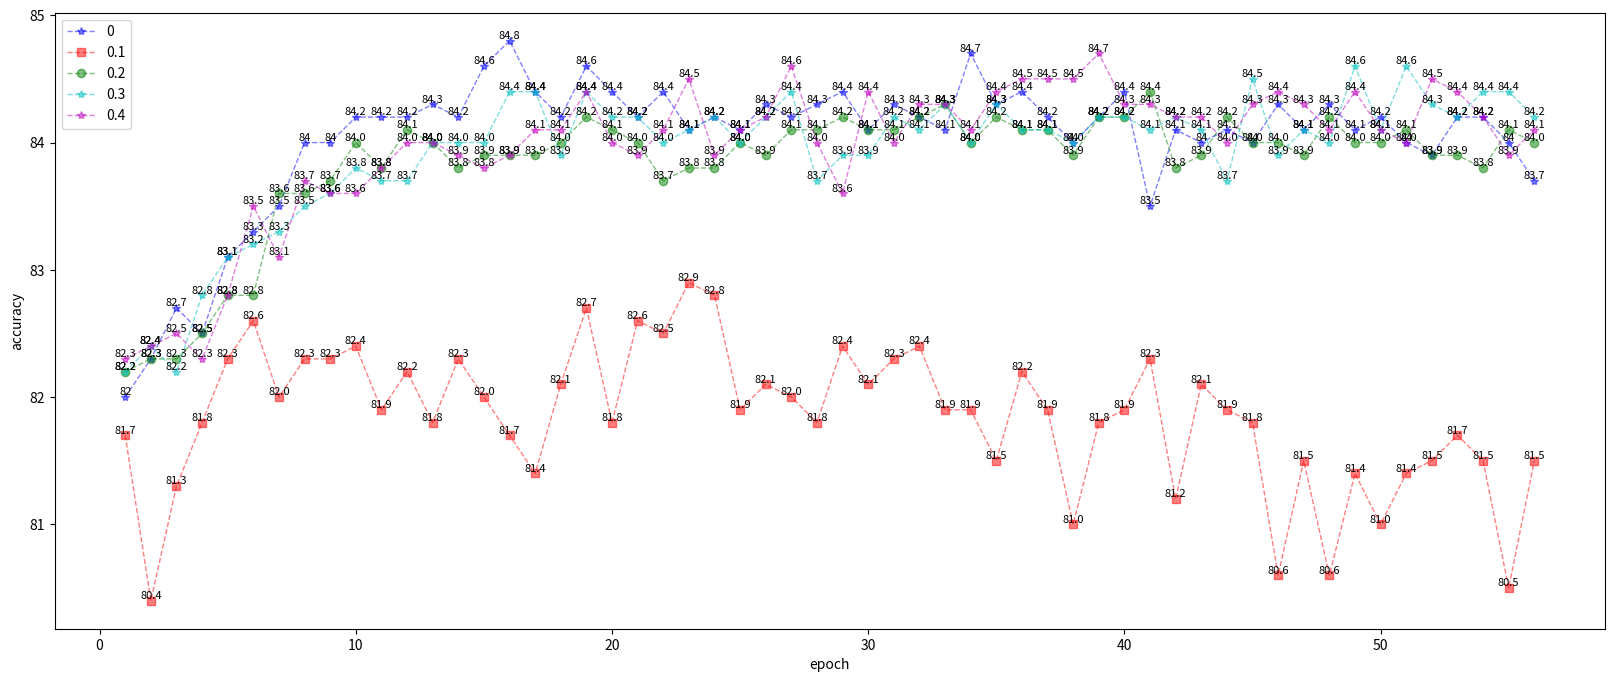

Generate this figure with matplotlib:
import matplotlib.pyplot as plt
import numpy as np

# epoch,acc,loss,val_acc,val_loss
#x_axis_data = [1, 2, 3, 4, 5, 6, 7, 8, 9, 10, 11, 12, 13, 14, 15, 16, 17, 18, 19, 20, 21, 22, 23, 24, 25, 26, 27, 28, 29, 30, 31, 32, 33, 34, 35, 36, 37, 38, 39, 40, 41, 42, 43, 44, 45, 46, 47, 48, 49]
x_axis_data = []
for i in range(1, 57):
    x_axis_data.append(i)
y_axis_data1 = [82,82.3,82.7,82.5,83.1,83.3,83.5,84,84,84.2,
                84.2,84.2,84.3,84.2,84.6,84.8,84.4,84.2,84.6,84.4,
                84.2,84.4,84.1,84.2,84.1,84.3,84.2,84.3,84.4,84.1,
                84.3,84.2,84.1,84.7,84.3,84.4,84.2,84,84.2,84.4,
                83.5,84.1,84,84.1,84,84.3,84.1,84.3,84.1,84.2,
                84,83.9,84.2,84.2,84,83.7]
y_axis_data2 = [81.7 ,80.4 ,81.3 ,81.8 ,82.3 ,82.6 ,82.0 ,82.3 ,82.3 ,82.4
                ,81.9 ,82.2 ,81.8 ,82.3 ,82.0 ,81.7 ,81.4 ,82.1 ,82.7 ,81.8
                ,82.6 ,82.5 ,82.9 ,82.8 ,81.9 ,82.1 ,82.0 ,81.8 ,82.4 ,82.1
                ,82.3 ,82.4 ,81.9 ,81.9 ,81.5 ,82.2 ,81.9 ,81.0 ,81.8 ,81.9
                ,82.3 ,81.2 ,82.1 ,81.9 ,81.8 ,80.6 ,81.5 ,80.6 ,81.4 ,81.0
                ,81.4 ,81.5 ,81.7 ,81.5 ,80.5 ,81.5]
y_axis_data3 = [82.2 ,82.3 ,82.3 ,82.5 ,82.8 ,82.8 ,83.6 ,83.6 ,83.7 ,84.0
                ,83.8 ,84.1 ,84.0 ,83.8 ,83.9 ,83.9 ,83.9 ,84.0 ,84.2 ,84.1
                ,84.0 ,83.7 ,83.8 ,83.8 ,84.0 ,83.9 ,84.1 ,84.1 ,84.2 ,84.1
                ,84.1 ,84.2 ,84.3 ,84.0 ,84.2 ,84.1 ,84.1 ,83.9 ,84.2 ,84.2
                ,84.4 ,83.8 ,83.9 ,84.2 ,84.0 ,84.0 ,83.9 ,84.2 ,84.0 ,84.0
                ,84.1 ,83.9 ,83.9 ,83.8 ,84.1 ,84.0]
y_axis_data4 = [82.2 ,82.4 ,82.2 ,82.8 ,83.1 ,83.2 ,83.3 ,83.5 ,83.6 ,83.8
                ,83.7 ,83.7 ,84.0 ,84.0 ,84.0 ,84.4 ,84.4 ,83.9 ,84.4 ,84.2
                ,84.2 ,84.0 ,84.1 ,84.2 ,84.0 ,84.2 ,84.4 ,83.7 ,83.9 ,83.9
                ,84.2 ,84.1 ,84.3 ,84.0 ,84.3 ,84.1 ,84.1 ,84.0 ,84.2 ,84.2
                ,84.1 ,84.2 ,84.1 ,83.7 ,84.5 ,83.9 ,84.1 ,84.0 ,84.6 ,84.1
                ,84.6 ,84.3 ,84.2 ,84.4 ,84.4 ,84.2]
y_axis_data5 = [82.3, 82.4, 82.5, 82.3, 82.8, 83.5, 83.1, 83.7, 83.6, 83.6,
                83.8, 84.0, 84.0, 83.9, 83.8, 83.9, 84.1, 84.1, 84.4, 84.0,
                83.9, 84.1, 84.5, 83.9, 84.1, 84.2, 84.6, 84.0, 83.6, 84.4,
                84.0, 84.3, 84.3, 84.1, 84.4, 84.5, 84.5, 84.5, 84.7, 84.3,
                84.3, 84.2, 84.2, 84.0, 84.3, 84.4, 84.3, 84.1, 84.4, 84.1,
                84.0, 84.5, 84.4, 84.2, 83.9, 84.1]
plt.figure(num=0,figsize=(20,8))
# 画图
plt.plot(x_axis_data, y_axis_data1, 'b*--', alpha=0.5, linewidth=1, label='0')  # '
plt.plot(x_axis_data, y_axis_data2, 'rs--', alpha=0.5, linewidth=1, label='0.1')
plt.plot(x_axis_data, y_axis_data3, 'go--', alpha=0.5, linewidth=1, label='0.2')
plt.plot(x_axis_data, y_axis_data4, 'c*--', alpha=0.5, linewidth=1, label='0.3')  # '
plt.plot(x_axis_data, y_axis_data5, 'm*--', alpha=0.5, linewidth=1, label='0.4')
'''plt.plot(x_axis_data, y_axis_data6, 'ys--', alpha=0.5, linewidth=1, label='1e-7')
plt.plot(x_axis_data, y_axis_data7, 'ko--', alpha=0.5, linewidth=1, label='1e-8')
plt.plot(x_axis_data, y_axis_data8, 'ks--', alpha=0.5, linewidth=1, label='64')'''
## 设置数据标签位置及大小
for a, b in zip(x_axis_data, y_axis_data1):
    plt.text(a, b, str(b), ha='center', va='bottom', fontsize=8)  # ha='center', va='top'
for a, b1 in zip(x_axis_data, y_axis_data2):
    plt.text(a, b1, str(b1), ha='center', va='bottom', fontsize=8)
for a, b2 in zip(x_axis_data, y_axis_data3):
    plt.text(a, b2, str(b2), ha='center', va='bottom', fontsize=8)
for a, b3 in zip(x_axis_data, y_axis_data4):
    plt.text(a, b3, str(b3), ha='center', va='bottom', fontsize=8)  # ha='center', va='top'
for a, b4 in zip(x_axis_data, y_axis_data5):
    plt.text(a, b4, str(b4), ha='center', va='bottom', fontsize=8)
'''for a, b5 in zip(x_axis_data, y_axis_data6):
    plt.text(a, b5, str(b5), ha='center', va='bottom', fontsize=8)
for a, b6 in zip(x_axis_data, y_axis_data7):
    plt.text(a, b6, str(b6), ha='center', va='bottom', fontsize=8)
for a, b7 in zip(x_axis_data, y_axis_data8):
    plt.text(a, b7, str(b7), ha='center', va='bottom', fontsize=8)'''
plt.legend()  # 显示上面的label

plt.xlabel('epoch')
plt.ylabel('accuracy')  # accuracy
# plt.ylim(-1,1)#仅设置y轴坐标范围
plt.show()

